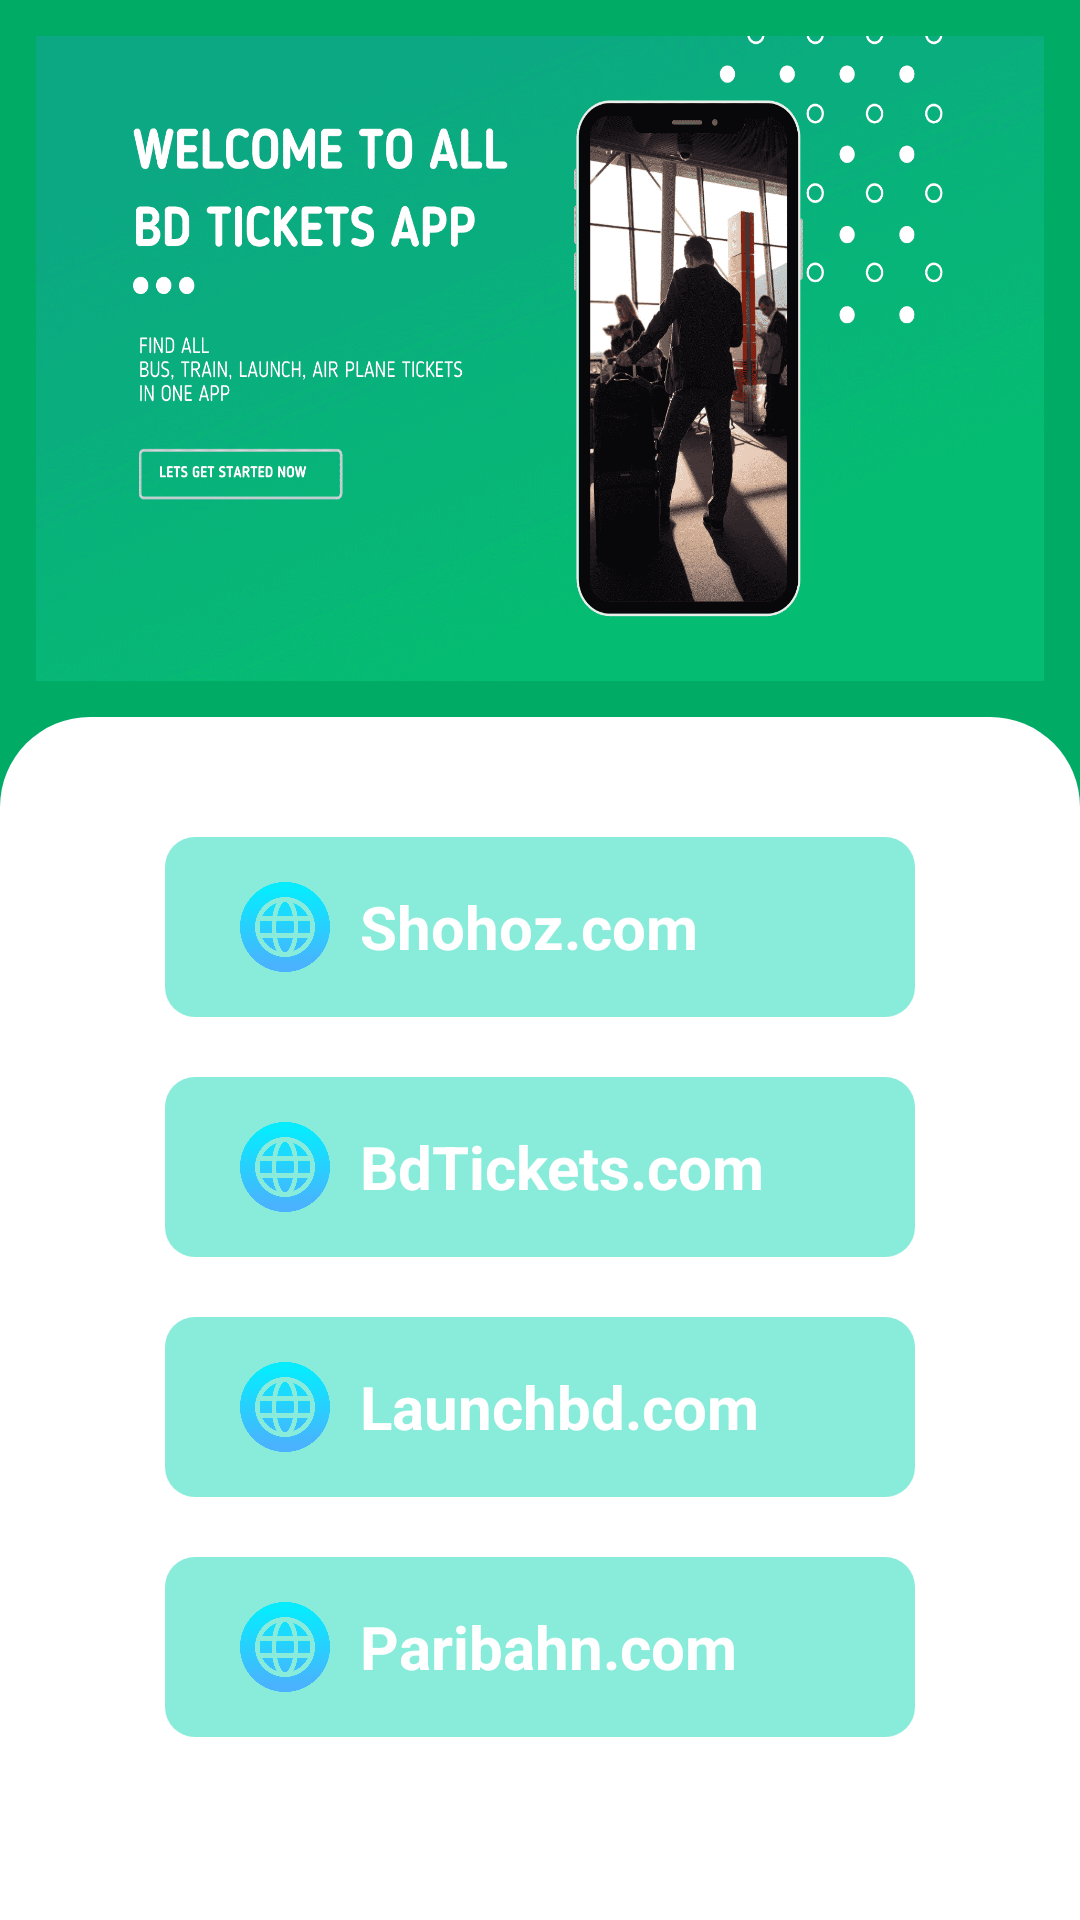

Android layout source for this screen:
<!-- AndroidManifest.xml: application theme Theme.AllBDTickets -->
<!-- res/layout/activity_launch.xml -->
<?xml version="1.0" encoding="utf-8"?>
<LinearLayout xmlns:android="http://schemas.android.com/apk/res/android"
    xmlns:app="http://schemas.android.com/apk/res-auto"
    xmlns:tools="http://schemas.android.com/tools"
    android:layout_width="match_parent"
    android:layout_height="match_parent"
    tools:context=".bus"
    android:orientation="vertical"
    android:background="@drawable/back"
    >

    <LinearLayout
        android:layout_width="match_parent"
        android:layout_height="215dp"
        android:layout_margin="12dp"
        android:background="@drawable/header1">

    </LinearLayout>
    <LinearLayout
        android:layout_width="match_parent"
        android:layout_height="match_parent"
        android:orientation="vertical"
        android:background="@drawable/backtop"
        >
        <ScrollView
            android:layout_width="match_parent"
            android:layout_height="match_parent"
            android:layout_margin="40dp"
            >
            <LinearLayout

                android:layout_width="match_parent"
                android:layout_height="match_parent"
                android:orientation="vertical"
                >

                <LinearLayout
                    android:id="@+id/shohozLaunch"
                    android:layout_width="250dp"
                    android:layout_height="wrap_content"
                    android:background="@drawable/button_background"
                    android:orientation="horizontal"
                    android:backgroundTint="#89ecda"
                    android:padding="15dp"
                    android:layout_gravity="center"
                    android:layout_marginBottom="20dp"
                    >


                    <ImageView
                        android:layout_width="50dp"
                        android:layout_height="30dp"
                        android:src="@drawable/webicon"
                        >

                    </ImageView>

                    <TextView
                        android:layout_width="match_parent"
                        android:layout_height="30dp"
                        android:gravity="center_vertical"
                        android:text="Shohoz.com"
                        android:textColor="@color/white"
                        android:textSize="20sp"
                        android:textStyle="bold"

                        >

                    </TextView>

                </LinearLayout>

                <LinearLayout
                    android:id="@+id/bdTicketsLaunch"
                    android:layout_width="250dp"
                    android:layout_height="wrap_content"
                    android:background="@drawable/button_background"
                    android:orientation="horizontal"
                    android:backgroundTint="#89ecda"
                    android:padding="15dp"
                    android:layout_gravity="center"
                    android:layout_marginBottom="20dp"
                    >


                    <ImageView
                        android:layout_width="50dp"
                        android:layout_height="30dp"
                        android:src="@drawable/webicon"
                        >

                    </ImageView>

                    <TextView
                        android:layout_width="match_parent"
                        android:layout_height="30dp"
                        android:gravity="center_vertical"
                        android:text="BdTickets.com"
                        android:textColor="@color/white"
                        android:textSize="20sp"
                        android:textStyle="bold"

                        >

                    </TextView>

                </LinearLayout>


                <LinearLayout
                    android:id="@+id/launchBdLaunch"
                    android:layout_width="250dp"
                    android:layout_height="wrap_content"
                    android:background="@drawable/button_background"
                    android:orientation="horizontal"
                    android:backgroundTint="#89ecda"
                    android:padding="15dp"
                    android:layout_gravity="center"
                    android:layout_marginBottom="20dp"
                    >


                    <ImageView
                        android:layout_width="50dp"
                        android:layout_height="30dp"
                        android:src="@drawable/webicon"
                        >

                    </ImageView>

                    <TextView
                        android:layout_width="match_parent"
                        android:layout_height="30dp"
                        android:gravity="center_vertical"
                        android:text="Launchbd.com"
                        android:textColor="@color/white"
                        android:textSize="20sp"
                        android:textStyle="bold"

                        >

                    </TextView>

                </LinearLayout>


                <LinearLayout
                    android:id="@+id/paribahnLaunch"
                    android:layout_width="250dp"
                    android:layout_height="wrap_content"
                    android:background="@drawable/button_background"
                    android:orientation="horizontal"
                    android:backgroundTint="#89ecda"
                    android:padding="15dp"
                    android:layout_gravity="center"
                    android:layout_marginBottom="20dp"
                    >


                    <ImageView
                        android:layout_width="50dp"
                        android:layout_height="30dp"
                        android:src="@drawable/webicon"
                        >

                    </ImageView>

                    <TextView
                        android:layout_width="match_parent"
                        android:layout_height="30dp"
                        android:gravity="center_vertical"
                        android:text="Paribahn.com"
                        android:textColor="@color/white"
                        android:textSize="20sp"
                        android:textStyle="bold"

                        >

                    </TextView>

                </LinearLayout>


            </LinearLayout>
        </ScrollView>
    </LinearLayout>






</LinearLayout>
<!-- resources referenced by this layout -->
<resources>
  <color name="white">#FFFFFFFF</color>
  <!-- drawable back (drawable) -->
  <?xml version="1.0" encoding="utf-8"?>
  <shape xmlns:android="http://schemas.android.com/apk/res/android">
  
      <solid android:color="#00AB66"/>
  
  </shape>
  <!-- drawable backtop (drawable) -->
  <?xml version="1.0" encoding="utf-8"?>
  <shape xmlns:android="http://schemas.android.com/apk/res/android">
  
      <corners android:topLeftRadius="30dp" android:topRightRadius="30dp"/>
      <solid android:color="#FFFFFF"/>
  
  </shape>
  <!-- drawable button_background (drawable) -->
  <?xml version="1.0" encoding="utf-8"?>
  <shape xmlns:android="http://schemas.android.com/apk/res/android">
  
      <solid android:color="#f9c6db"/>
      <corners android:radius="10dp"/>
  
  
  
  </shape>
  <!-- drawable header1: png bitmap (drawable, 223555 bytes) -->
  <!-- drawable webicon: png bitmap (drawable, 16888 bytes) -->
  <style name="Theme.AllBDTickets" parent="Theme.MaterialComponents.DayNight.NoActionBar">
          
          <item name="colorPrimary">@color/purple_500</item>
          <item name="colorPrimaryVariant">@color/purple_700</item>
          <item name="colorOnPrimary">@color/white</item>
          
          <item name="colorSecondary">@color/teal_200</item>
          <item name="colorSecondaryVariant">@color/teal_700</item>
          <item name="colorOnSecondary">@color/black</item>
          
          <item name="android:statusBarColor">?attr/colorPrimaryVariant</item>
          
      </style>
  <color name="purple_500">#FF6200EE</color>
  <color name="purple_700">#00AB66</color>
  <color name="teal_200">#FF03DAC5</color>
  <color name="teal_700">#FF018786</color>
  <color name="black">#FF000000</color>
</resources>
